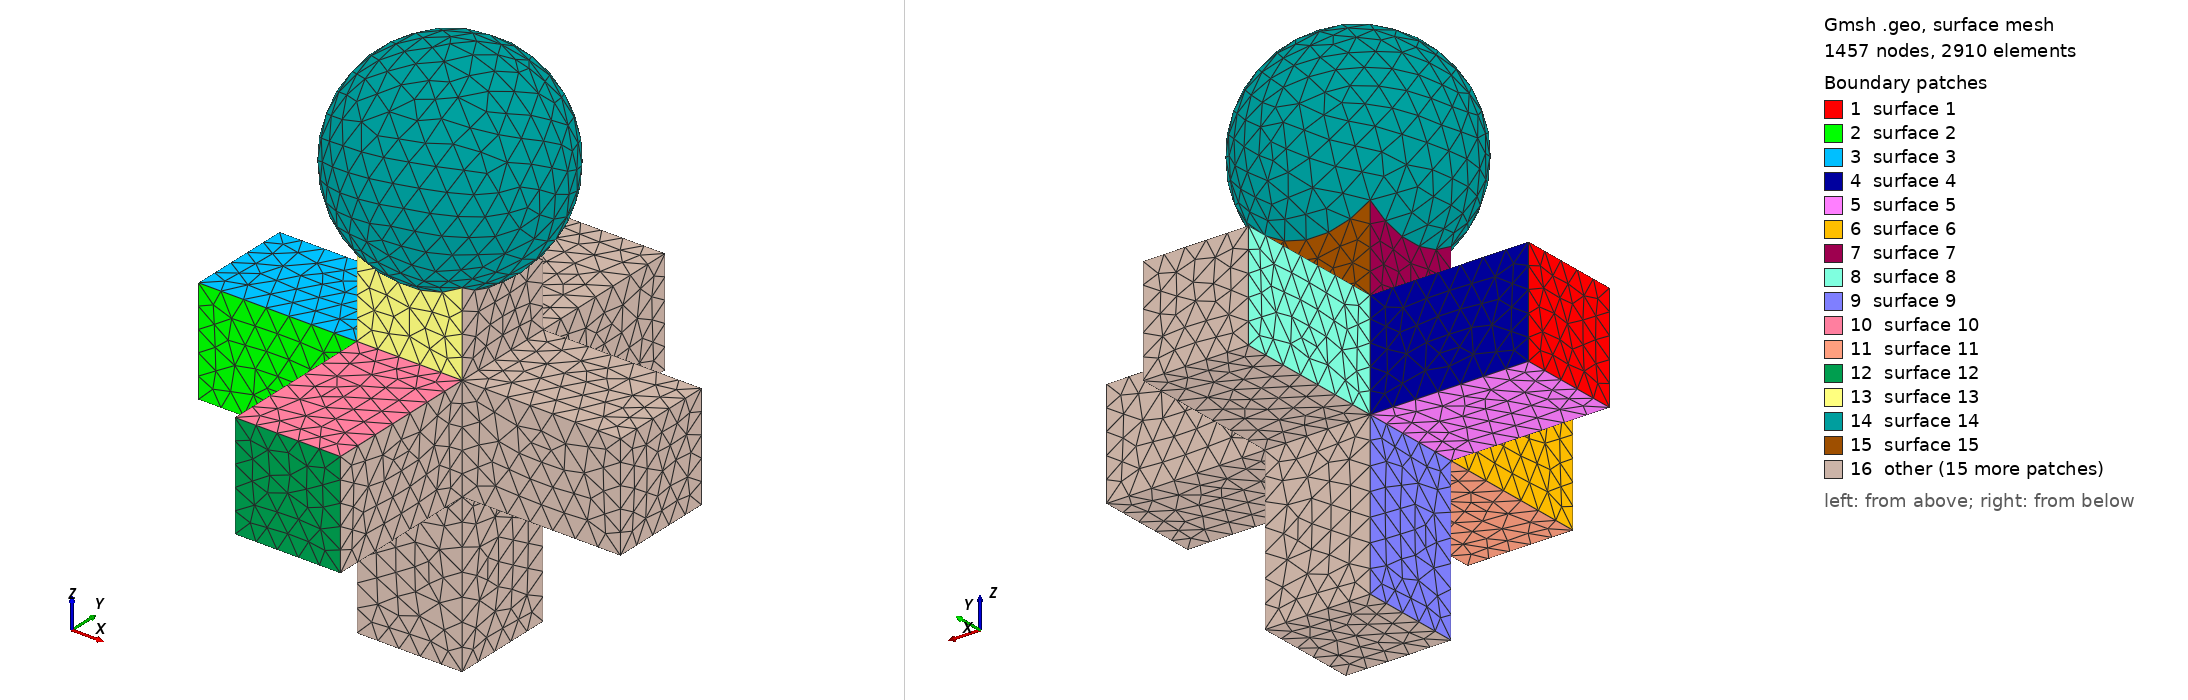

Gmsh geometry script, surface-meshed: 1457 nodes, 2910 surface elements. Boundary patches (legend numbers): 1 surface 1, 2 surface 2, 3 surface 3, 4 surface 4, 5 surface 5, 6 surface 6, 7 surface 7, 8 surface 8, 9 surface 9, 10 surface 10, 11 surface 11, 12 surface 12, 13 surface 13, 14 surface 14, 15 surface 15, 16 other. Left view from above one corner, right view from below the opposite corner. The script declares no physical surfaces, so the legend lists its geometric surfaces. The drawing asked Gmsh for element sizes between 1% and 20% of the model's largest extent; the script's own settings can give other sizes.

=== cube4_updated.geo (drawn) ===
SetFactory("OpenCASCADE");

// ========== Global Parameters ==========
unit = 4;

l = unit;
s = unit/4;

Box(1) = {-l/2, -s/2, -s/2, l, s, s};
Box(2) = {-s/2, -s/2, -l/2, s, s, l};
Box(3) = {-s/2, -l/2, -s/2, s, l, s};

rad = 1/4 * unit;
Sphere(5) = {0, 0, l/2, rad};

BooleanUnion(6) = { Volume{1,2,3}; Delete; } { Volume{5}; Delete; };

Mesh.CharacteristicLengthFactor = 0.3;

Mesh 3;
